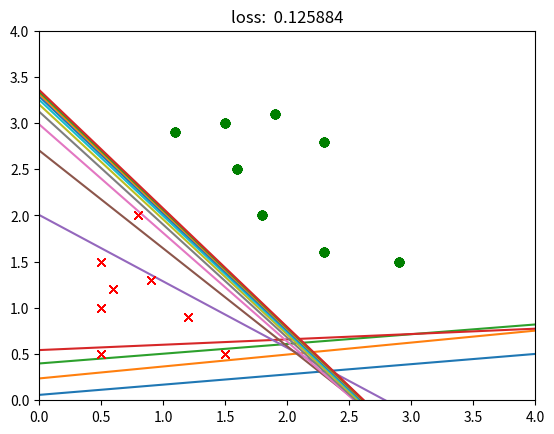

Write the Python code that produced this figure.
import sys

import numpy as np
import matplotlib.pyplot as plt

# 构建数据X，做一个二分类任务，每条数据2个特征
X = np.array([
             (0.5, 0.5),
             (0.5, 1.0),
             (0.5, 1.5),
             (0.8, 2.0),
             (0.6, 1.2),
             (0.9, 1.3),
             (1.2, 0.9),
             (1.5, 0.5),
             (1.1, 2.9),
             (1.5, 3.0),
             (1.6, 2.5),
             (1.8, 2.0),
             (1.9, 3.1),
             (2.3, 2.8),
             (2.3, 1.6),
             (2.9, 1.5)
             ], np.float32)

# 每条数据对应的标签
label = np.array([[0, 0, 0, 0, 0, 0, 0, 0, 1, 1, 1, 1, 1, 1, 1, 1]], "float").T

# 按照索引位置把X的数据分为正类和负类
# label[0:, 0]为行全取，列取第一个。之前label已经通过.T转成一列了
positive = X[label[0:, 0] == 1]
negative = X[label[0:, 0] == 0]

# [:, 0]为行全取，列取第一个，表示每条数据的第一个的特征值
# [:, 1]为行全取，列取第二个，表示每条数据的第二个的特征值
plt.plot(positive[:, 0], positive[:, 1], "go")
plt.plot(negative[:, 0], negative[:, 1], "rx")  # take the x and y of all samples
plt.show()

# 样本数量,16
num_sample = X.shape[0]
# 样本特征数量,2
num_feature = X.shape[1]
# 样本输出数量
num_output = 1
# 因为样本不多，所以在一个batch_size里放所有样本
batch_size = num_sample

# insert a new dim before dim 0  # tip 多画图，图像记忆以后就容易调用了
# 在二维数组X的每个元素的第0个位置插入1，axis=1按列竖着插入
# X_hat大小为(16,3)
X_hat = np.insert(X, 0, values=1, axis=1)  # https://www.tutorialspoint.com/numpy/numpy_insert.htm
# print(X)
# print(X_hat)

# 使用随机正态分布初始化一个值在(0,1)范围内的矩阵，大小为(3,1)
W = np.random.normal(0, 1, size=(1+num_feature, num_output))

lr = 0.1
epochs = 1000

# 定义一个激活函数
def sigmoid(z):
    return 1 / (1 + np.exp(-z))  # why z is better. mnemonic

# 训练1000个epochs
for i in range(epochs):
    # np.matmul(X_hat, W) 或 np.dot(X_hat, W) 或 X_hat @ W 表示叉乘，即两个矩阵相乘，矢量积
    # np.multiply(X_hat, W) 表示点乘，即两个矩阵中元素一一对应相乘
    # 这里用的是叉乘，(16,3) @ (3,1) = (16,1)
    predict = X_hat @ W
    # 预测结果经过sigmoid激活函数
    probability = sigmoid(predict)
    # 交叉熵损失
    loss = -np.sum(label * np.log(probability) + (1 - label) * np.log(1 - probability)) / batch_size

    del_predict = (probability - label) / batch_size

    # matrix multiplication
    del_W = X_hat.T @ del_predict

    W -= lr * del_W

    # for visualization
    if ((i + 1) % 100 == 0) or (i % 5 == 0 and i / 5 <= 3):
        predict = X_hat @ W
        probability = sigmoid(predict)

        posititve = X[probability[:, 0] >= 0.5]
        negative = X[probability[:, 0] < 0.5]

        bias, theta0, theta1 = W

        tx = np.array([0, 5])
        ty = -(tx * theta0 + bias) / theta1

        plt.title(f"loss: {loss: 3f}")
        plt.plot(positive[:, 0], positive[:, 1], "go")  # plt.plot draws point
        plt.plot(negative[:, 0], negative[:, 1], "rx")
        plt.plot(tx, ty)  # plt.plot also draws line.

        plt.axis([0, 4, 0, 4])
        plt.pause(1)

# 先做更新，更新完后再画图

